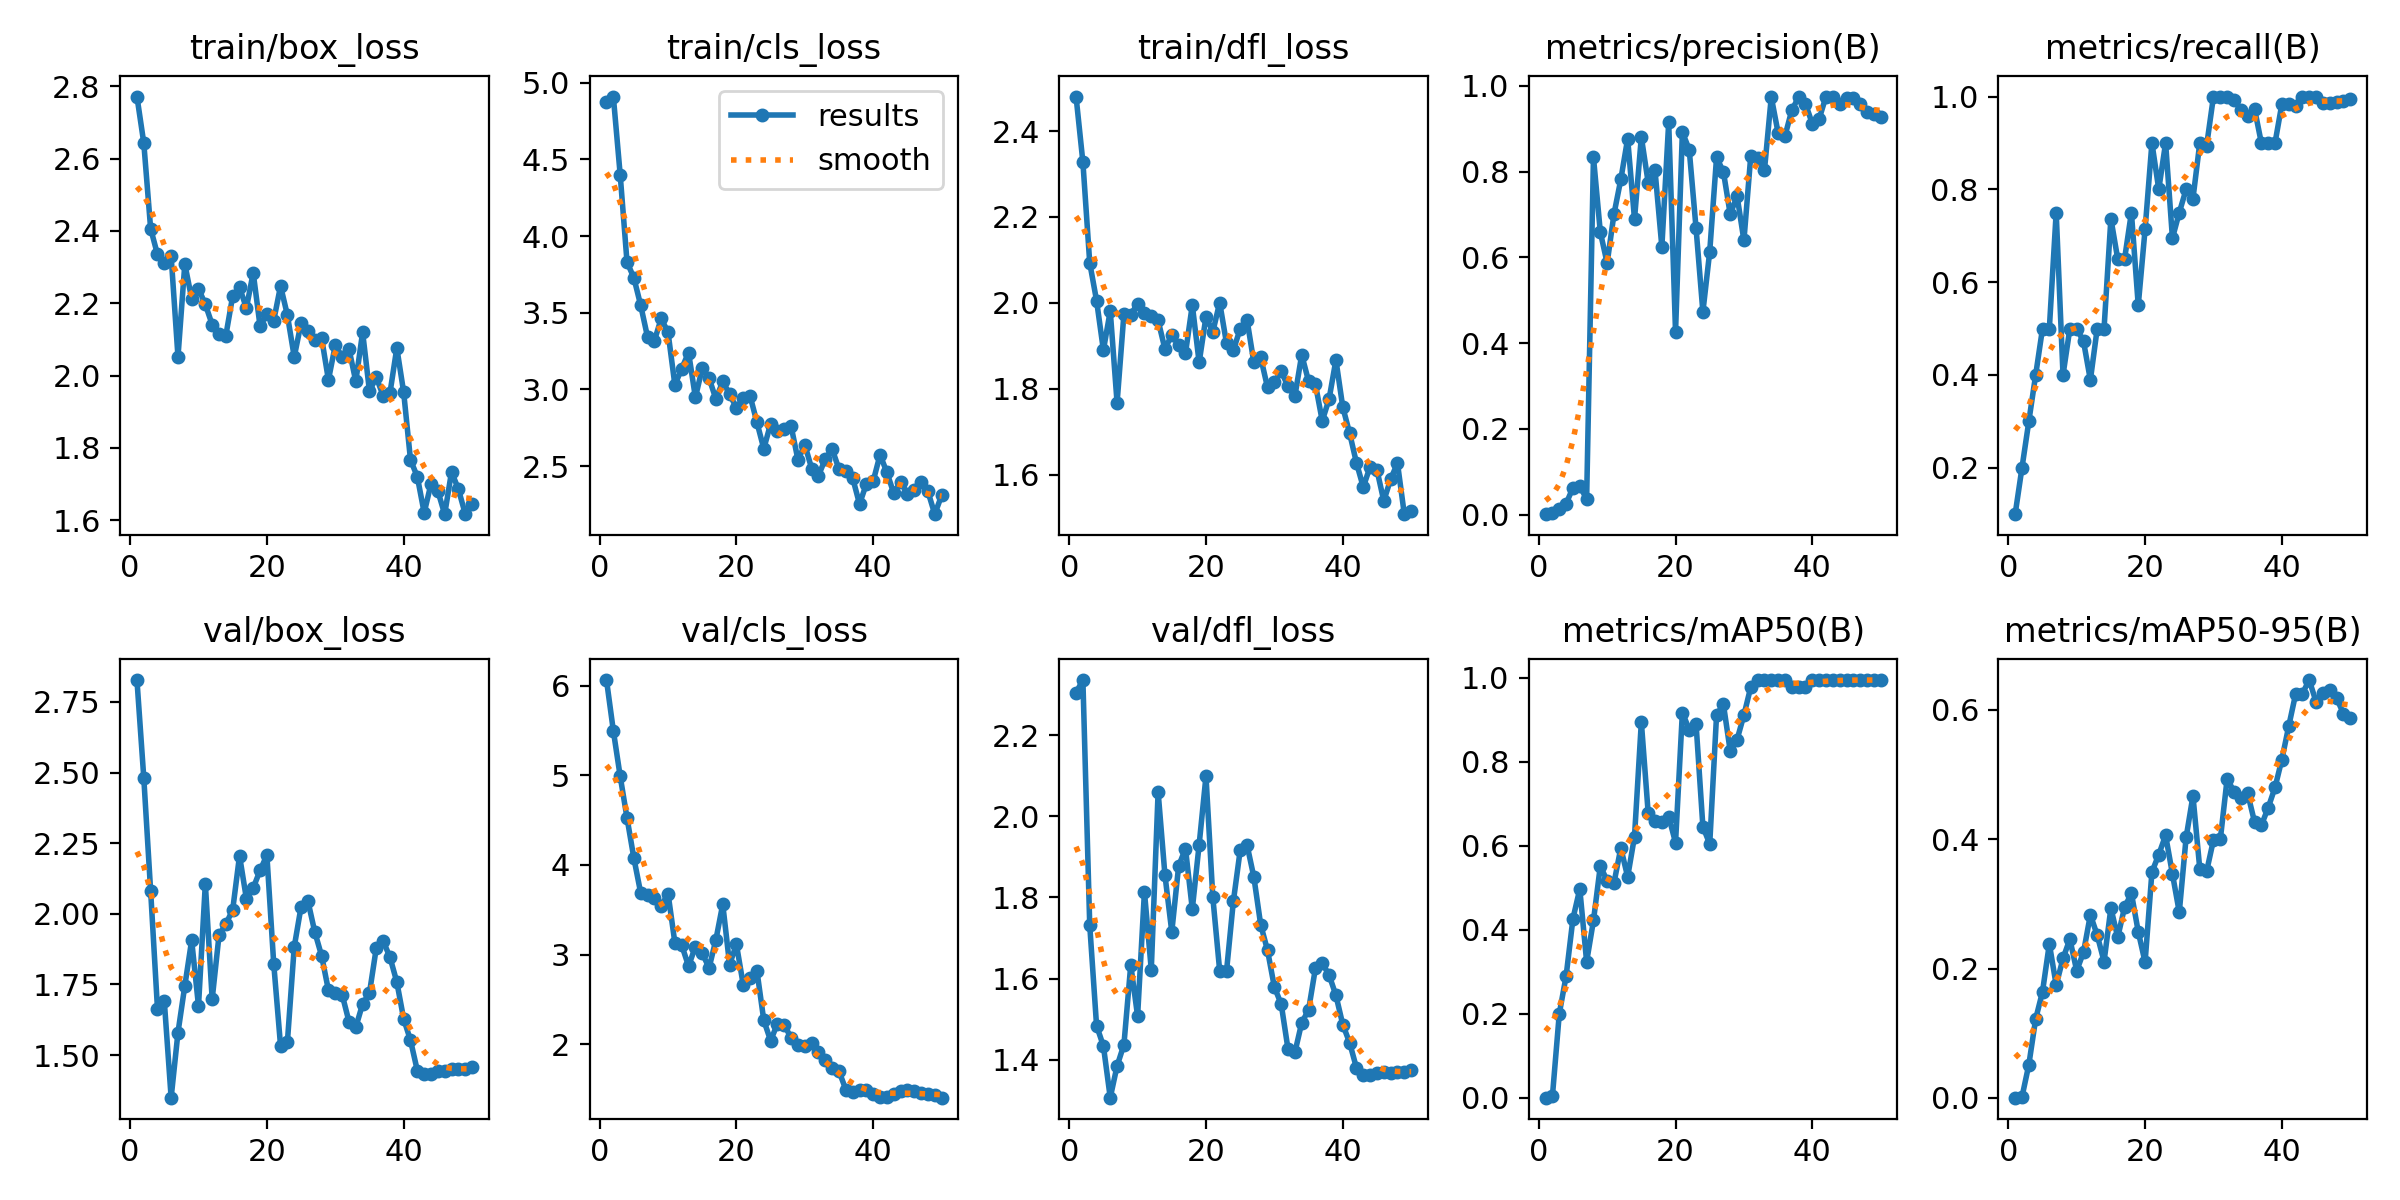

The table this chart was drawn from, first rows:
epoch, train/box_loss, train/cls_loss, train/dfl_loss, metrics/precision(B), metrics/recall(B), metrics/mAP50(B), metrics/mAP50-95(B), val/box_loss, val/cls_loss, val/dfl_loss, lr/pg0, lr/pg1, lr/pg2
1, 2.772, 4.875, 2.481, 0.00079, 0.1, 0.00055, 0.00027, 2.828, 6.063, 2.305, 6.25e-05, 6.25e-05, 6.25e-05
2, 2.643, 4.91, 2.328, 0.00368, 0.2, 0.00475, 0.00142, 2.481, 5.497, 2.336, 0.0001374, 0.0001374, 0.0001374
3, 2.407, 4.4, 2.093, 0.01327, 0.3, 0.2002, 0.05125, 2.082, 4.99, 1.732, 0.0002117, 0.0002117, 0.0002117
4, 2.335, 3.83, 2.005, 0.02532, 0.4, 0.2902, 0.122, 1.665, 4.525, 1.484, 0.000285, 0.000285, 0.000285
5, 2.312, 3.728, 1.89, 0.0625, 0.5, 0.4269, 0.164, 1.691, 4.077, 1.434, 0.0003569, 0.0003569, 0.0003569
6, 2.33, 3.548, 1.981, 0.06579, 0.5, 0.4975, 0.2382, 1.349, 3.688, 1.306, 0.0004269, 0.0004269, 0.0004269
7, 2.052, 3.342, 1.767, 0.03653, 0.75, 0.3242, 0.1744, 1.58, 3.67, 1.384, 0.0004947, 0.0004947, 0.0004947
8, 2.308, 3.317, 1.974, 0.8333, 0.4, 0.4224, 0.2156, 1.745, 3.63, 1.437, 0.0005598, 0.0005598, 0.0005598
9, 2.213, 3.462, 1.973, 0.659, 0.5, 0.5519, 0.2454, 1.906, 3.542, 1.634, 0.0006219, 0.0006219, 0.0006219
10, 2.24, 3.372, 1.998, 0.5865, 0.5, 0.5172, 0.1967, 1.674, 3.681, 1.507, 0.0006807, 0.0006807, 0.0006807
11, 2.197, 3.029, 1.975, 0.701, 0.4722, 0.5119, 0.2253, 2.107, 3.131, 1.814, 0.0007357, 0.0007357, 0.0007357
12, 2.141, 3.136, 1.969, 0.7818, 0.3891, 0.5952, 0.2831, 1.698, 3.105, 1.621, 0.0007867, 0.0007867, 0.0007867
13, 2.116, 3.24, 1.959, 0.8767, 0.5, 0.5263, 0.2517, 1.924, 2.872, 2.06, 0.0008334, 0.0008334, 0.0008334
14, 2.111, 2.948, 1.893, 0.6891, 0.5, 0.6222, 0.2108, 1.964, 3.09, 1.855, 0.0008755, 0.0008755, 0.0008755
15, 2.22, 3.137, 1.925, 0.8806, 0.7369, 0.895, 0.2934, 2.014, 3.015, 1.715, 0.0009128, 0.0009128, 0.0009128
16, 2.244, 3.073, 1.901, 0.7743, 0.65, 0.6786, 0.2484, 2.206, 2.852, 1.877, 0.0009452, 0.0009452, 0.0009452
17, 2.187, 2.937, 1.883, 0.8026, 0.65, 0.6586, 0.2947, 2.054, 3.167, 1.921, 0.0009628, 0.0009628, 0.0009628
18, 2.284, 3.052, 1.995, 0.6243, 0.75, 0.6574, 0.3164, 2.091, 3.562, 1.771, 0.0009628, 0.0009628, 0.0009628
19, 2.137, 2.969, 1.861, 0.915, 0.55, 0.6699, 0.2569, 2.154, 2.889, 1.93, 0.0009293, 0.0009293, 0.0009293
20, 2.169, 2.879, 1.968, 0.4258, 0.7137, 0.6079, 0.2099, 2.207, 3.114, 2.099, 0.0008947, 0.0008947, 0.0008947
21, 2.152, 2.941, 1.932, 0.8921, 0.9, 0.9175, 0.3492, 1.823, 2.661, 1.8, 0.000859, 0.000859, 0.000859
22, 2.248, 2.956, 2.001, 0.8512, 0.8, 0.8771, 0.3762, 1.533, 2.737, 1.619, 0.0008224, 0.0008224, 0.0008224
23, 2.167, 2.785, 1.906, 0.6679, 0.9, 0.8908, 0.406, 1.546, 2.818, 1.618, 0.0007851, 0.0007851, 0.0007851
24, 2.052, 2.613, 1.889, 0.4727, 0.6949, 0.646, 0.3463, 1.883, 2.267, 1.79, 0.0007472, 0.0007472, 0.0007472
25, 2.145, 2.776, 1.94, 0.6135, 0.75, 0.6046, 0.2872, 2.025, 2.039, 1.916, 0.0007088, 0.0007088, 0.0007088
26, 2.122, 2.726, 1.961, 0.8332, 0.8, 0.9117, 0.4027, 2.046, 2.231, 1.93, 0.0006701, 0.0006701, 0.0006701
27, 2.099, 2.743, 1.861, 0.7995, 0.7801, 0.9375, 0.467, 1.936, 2.218, 1.85, 0.0006312, 0.0006312, 0.0006312
28, 2.104, 2.759, 1.873, 0.7002, 0.9, 0.8256, 0.354, 1.852, 2.067, 1.732, 0.0005924, 0.0005924, 0.0005924
29, 1.988, 2.54, 1.803, 0.743, 0.8945, 0.8533, 0.3505, 1.73, 1.989, 1.669, 0.0005537, 0.0005537, 0.0005537
30, 2.084, 2.639, 1.815, 0.6393, 1, 0.9117, 0.3988, 1.72, 1.984, 1.579, 0.0005153, 0.0005153, 0.0005153
31, 2.052, 2.484, 1.841, 0.8366, 1, 0.9783, 0.3997, 1.714, 2.011, 1.537, 0.0004774, 0.0004774, 0.0004774
32, 2.074, 2.437, 1.805, 0.8315, 1, 0.995, 0.4935, 1.619, 1.918, 1.425, 0.00044, 0.00044, 0.00044
33, 1.984, 2.547, 1.783, 0.8028, 0.9933, 0.995, 0.4737, 1.599, 1.819, 1.418, 0.0004035, 0.0004035, 0.0004035
34, 2.12, 2.611, 1.879, 0.974, 0.9709, 0.995, 0.4634, 1.681, 1.733, 1.491, 0.0003678, 0.0003678, 0.0003678
35, 1.957, 2.478, 1.817, 0.8901, 0.9584, 0.995, 0.4708, 1.72, 1.698, 1.523, 0.0003332, 0.0003332, 0.0003332
36, 1.995, 2.467, 1.811, 0.8827, 0.9741, 0.995, 0.4269, 1.88, 1.493, 1.625, 0.0002997, 0.0002997, 0.0002997
37, 1.944, 2.422, 1.725, 0.9432, 0.9, 0.9783, 0.4215, 1.904, 1.467, 1.638, 0.0002676, 0.0002676, 0.0002676
38, 1.952, 2.252, 1.776, 0.9736, 0.9, 0.9783, 0.4487, 1.847, 1.487, 1.609, 0.0002368, 0.0002368, 0.0002368
39, 2.076, 2.384, 1.867, 0.9582, 0.9, 0.9783, 0.4801, 1.759, 1.493, 1.559, 0.0002077, 0.0002077, 0.0002077
40, 1.954, 2.402, 1.757, 0.9117, 0.9836, 0.995, 0.5233, 1.629, 1.44, 1.487, 0.0001802, 0.0001802, 0.0001802
41, 1.767, 2.574, 1.697, 0.9228, 0.9831, 0.995, 0.5745, 1.552, 1.409, 1.442, 0.0001545, 0.0001545, 0.0001545
42, 1.72, 2.459, 1.628, 0.975, 0.9791, 0.995, 0.6239, 1.445, 1.407, 1.38, 0.0001307, 0.0001307, 0.0001307
43, 1.62, 2.323, 1.571, 0.9736, 1, 0.995, 0.6253, 1.432, 1.44, 1.362, 0.0001088, 0.0001088, 0.0001088
44, 1.701, 2.399, 1.619, 0.9581, 1, 0.995, 0.6462, 1.432, 1.484, 1.362, 8.9035e-05, 8.9035e-05, 8.9035e-05
45, 1.68, 2.32, 1.611, 0.9712, 1, 0.995, 0.6126, 1.444, 1.49, 1.368, 7.1388e-05, 7.1388e-05, 7.1388e-05
46, 1.617, 2.345, 1.539, 0.9706, 0.9865, 0.995, 0.626, 1.444, 1.476, 1.368, 5.5951e-05, 5.5951e-05, 5.5951e-05
47, 1.734, 2.393, 1.589, 0.9567, 0.9854, 0.995, 0.6313, 1.449, 1.46, 1.368, 4.2784e-05, 4.2784e-05, 4.2784e-05
48, 1.686, 2.334, 1.627, 0.9379, 0.9877, 0.995, 0.6182, 1.451, 1.442, 1.369, 3.1939e-05, 3.1939e-05, 3.1939e-05
49, 1.618, 2.186, 1.508, 0.9335, 0.9895, 0.995, 0.5944, 1.452, 1.429, 1.37, 2.346e-05, 2.346e-05, 2.346e-05
50, 1.644, 2.308, 1.515, 0.9281, 0.9942, 0.995, 0.587, 1.459, 1.404, 1.374, 1.7379e-05, 1.7379e-05, 1.7379e-05
